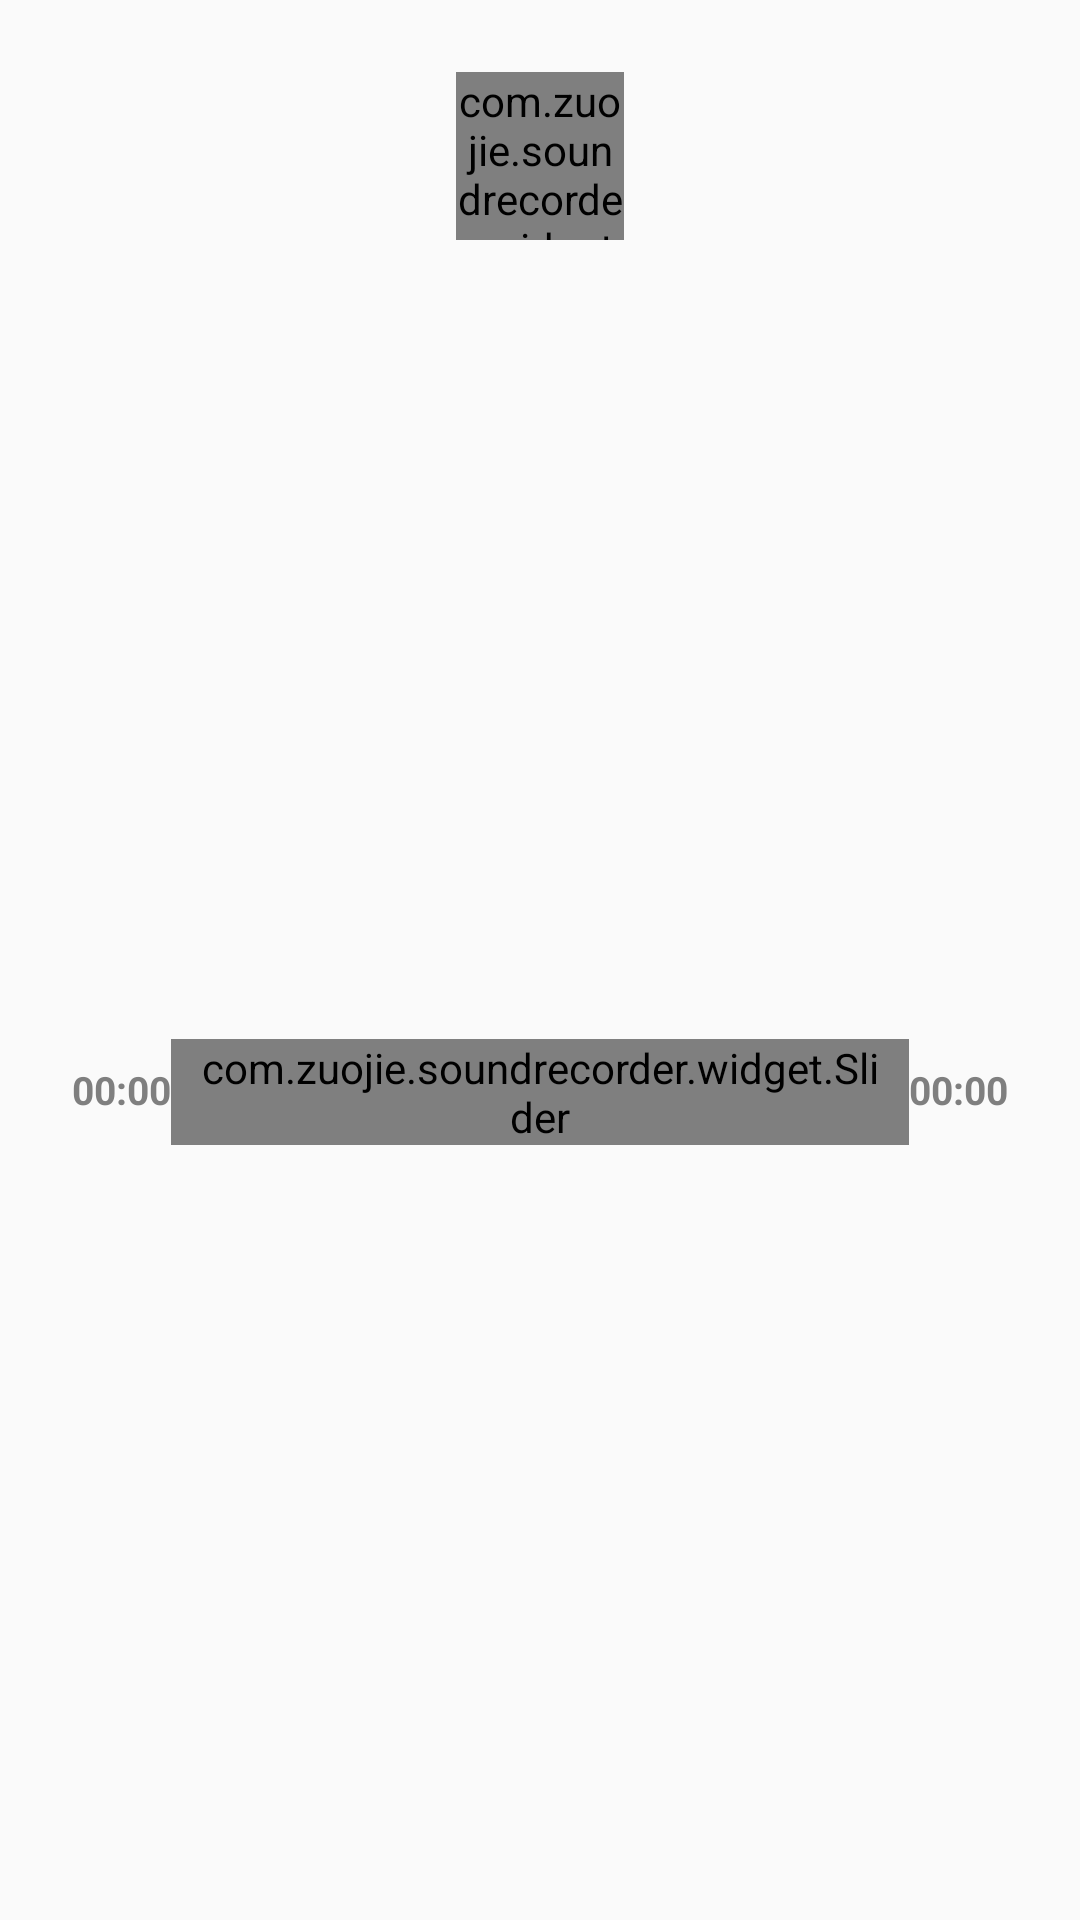

Android layout source for this screen:
<!-- AndroidManifest.xml: application theme AppTheme -->
<!-- res/layout/dialog_playing.xml -->
<?xml version="1.0" encoding="utf-8"?>
<android.support.constraint.ConstraintLayout xmlns:android="http://schemas.android.com/apk/res/android"
    xmlns:app="http://schemas.android.com/apk/res-auto"
    android:layout_width="match_parent"
    android:layout_height="wrap_content"
    android:paddingStart="24dp"
    android:paddingTop="24dp"
    android:paddingEnd="24dp"
    android:paddingBottom="8dp">

    <com.zuojie.soundrecorder.widget.PlayButton
        android:id="@+id/playPause"
        android:layout_width="56dp"
        android:layout_height="56dp"
        app:layout_constraintEnd_toEndOf="parent"
        app:layout_constraintStart_toStartOf="parent"
        app:layout_constraintTop_toTopOf="parent"
        app:stokeColor="@color/colorAccent" />

    <TextView
        android:id="@+id/nowTime"
        android:layout_width="wrap_content"
        android:layout_height="wrap_content"
        android:layout_alignParentStart="true"
        android:layout_centerVertical="true"
        android:includeFontPadding="false"
        android:text="00:00"
        android:textColor="@color/colorAccent"
        android:textSize="13dp"
        android:textStyle="bold"
        android:typeface="normal"
        app:layout_constraintBottom_toBottomOf="@+id/seekBar"
        app:layout_constraintEnd_toStartOf="@+id/seekBar"
        app:layout_constraintStart_toStartOf="parent"
        app:layout_constraintTop_toTopOf="@+id/seekBar" />

    <com.zuojie.soundrecorder.widget.Slider
        android:id="@+id/seekBar"
        android:layout_width="0dp"
        android:layout_height="wrap_content"
        android:layout_marginTop="16dp"
        android:gravity="center"
        android:paddingStart="8dp"
        android:paddingEnd="8dp"
        app:layout_constraintBottom_toBottomOf="parent"
        app:layout_constraintEnd_toStartOf="@+id/wholeTime"
        app:layout_constraintStart_toEndOf="@+id/nowTime"
        app:layout_constraintTop_toBottomOf="@+id/playPause"
        app:primaryColor="@android:color/black"
        app:secondaryColor="@color/colorAccent" />

    <TextView
        android:id="@+id/wholeTime"
        android:layout_width="wrap_content"
        android:layout_height="wrap_content"
        android:includeFontPadding="false"
        android:text="00:00"
        android:textColor="@color/colorAccent"
        android:textSize="13dp"
        android:textStyle="bold"
        android:typeface="normal"
        app:layout_constraintBottom_toBottomOf="@+id/seekBar"
        app:layout_constraintEnd_toEndOf="parent"
        app:layout_constraintStart_toEndOf="@+id/seekBar"
        app:layout_constraintTop_toTopOf="@+id/seekBar" />
</android.support.constraint.ConstraintLayout>
<!-- resources referenced by this layout -->
<resources>
  <color name="colorAccent">#7F7F7F</color>
  <style name="AppTheme" parent="Theme.AppCompat.Light.NoActionBar">
          
          <item name="colorPrimary">@color/colorPrimary</item>
          <item name="colorPrimaryDark">@color/colorPrimaryDark</item>
          <item name="colorAccent">@color/colorAccent</item>
      </style>
  <color name="colorPrimary">#FFFFFF</color>
  <color name="colorPrimaryDark">#FFFFFF</color>
</resources>
